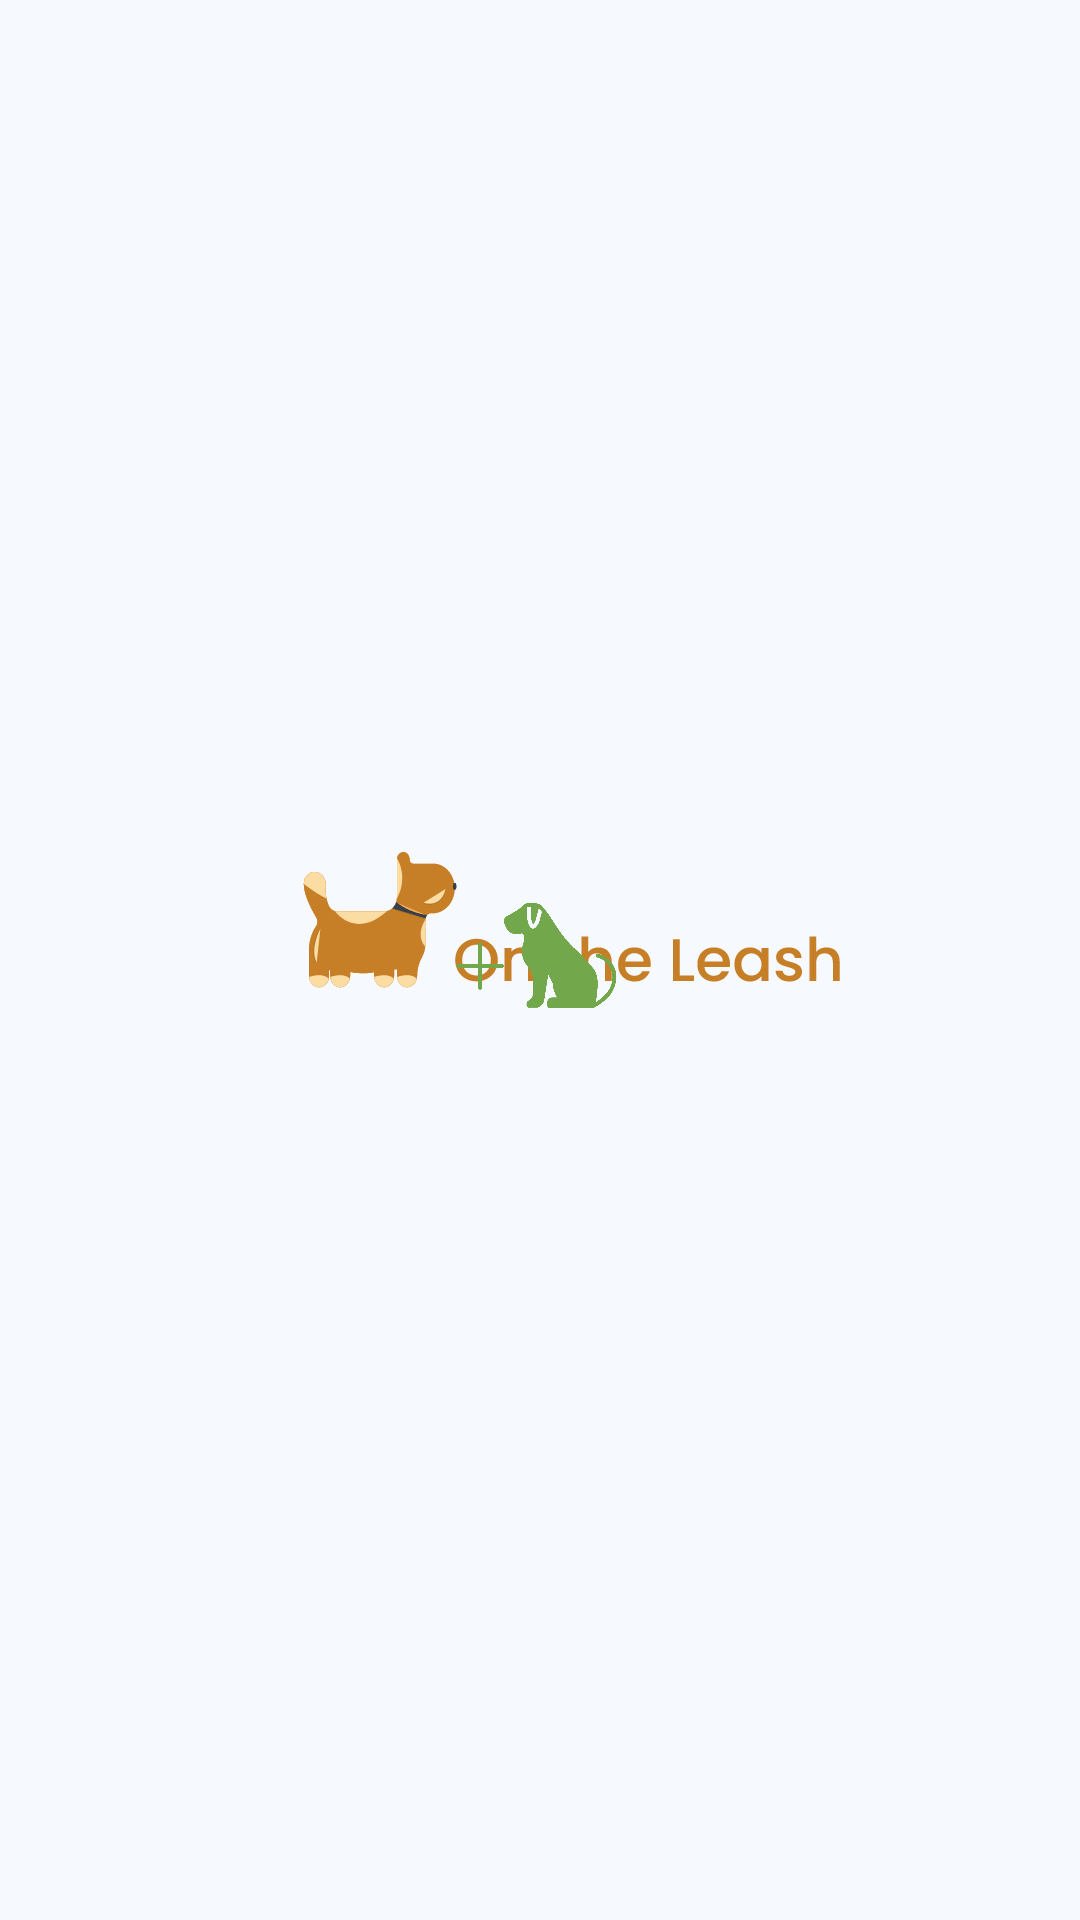

The Android layout XML behind this screen, and the referenced resources:
<!-- AndroidManifest.xml: application theme Theme.SplashScreen -->
<!-- res/layout/fragment_add_dog_button.xml -->
<?xml version="1.0" encoding="utf-8"?>
<FrameLayout xmlns:android="http://schemas.android.com/apk/res/android"
    xmlns:tools="http://schemas.android.com/tools"
    android:layout_width="match_parent"
    android:layout_height="match_parent"
    tools:context=".Fragments.AddDogButtonFragment"
    xmlns:app="http://schemas.android.com/apk/res-auto"
    >

    <androidx.constraintlayout.widget.ConstraintLayout
        android:layout_width="match_parent"
        android:layout_height="match_parent">

        <ImageButton
            android:id="@+id/add_dog"
            android:layout_width="60dp"
            android:layout_height="0dp"
            android:adjustViewBounds="true"
            android:background="@null"
            android:scaleType="fitCenter"
            android:src="@drawable/plus_dog_icon_green"
            app:layout_constraintBottom_toBottomOf="parent"
            app:layout_constraintEnd_toEndOf="parent"
            app:layout_constraintStart_toStartOf="parent"
            app:layout_constraintTop_toTopOf="parent" />

    </androidx.constraintlayout.widget.ConstraintLayout>
</FrameLayout>
<!-- resources referenced by this layout -->
<resources>
  <!-- drawable plus_dog_icon_green: png bitmap (drawable, 36435 bytes) -->
  <style name="Theme.SplashScreen" parent="Theme.MaterialComponents.Light.NoActionBar">
          <item name="android:windowBackground">@drawable/splash_image</item>
          
          <item name="colorPrimary">@color/primary_green</item>
          <item name="colorOnPrimary">@color/background</item>
          
          <item name="colorSecondary">@color/secondary_orange</item>
          <item name="colorOnSecondary">@color/background</item>
          <item name="android:statusBarColor" tools:targetApi="l">@color/background</item>
          <item name="android:actionMenuTextAppearance">@style/menu_text_style</item>
          <item name="android:textViewStyle">@style/text_view_style</item>
          <item name="android:windowAnimationStyle">@style/window_animation</item>
      </style>
  <!-- drawable splash_image (drawable) -->
  <?xml version="1.0" encoding="utf-8"?>
  <layer-list xmlns:android="http://schemas.android.com/apk/res/android">
  
      <item android:drawable="@color/background"/>
  
      <item android:drawable="@drawable/ic_logo" android:gravity="center"/>
  
  </layer-list>
  <color name="primary_green">#71A74B</color>
  <color name="background">#F6FAFF</color>
  <color name="secondary_orange">#C67F26</color>
  <style name="menu_text_style" parent="TextAppearance.AppCompat">
          <item name="android:textSize">16sp</item>
          <item name="android:textAllCaps">false</item>
          <item name="android:textColor">@color/secondary_orange</item>
          <item name="android:fontFamily">sans-serif</item>
      </style>
  <style name="text_view_style" parent="android:Widget.TextView">
          <item name="android:textSize">16sp</item>
          <item name="android:fontFamily">sans-serif-light</item>
      </style>
  <style name="window_animation">
          <item name="android:windowEnterAnimation">@android:anim/fade_in</item>
          <item name="android:windowExitAnimation">@android:anim/fade_out</item>
      </style>
  <!-- drawable ic_logo: vector/xml drawable (drawable, 16021 chars, omitted) -->
</resources>
